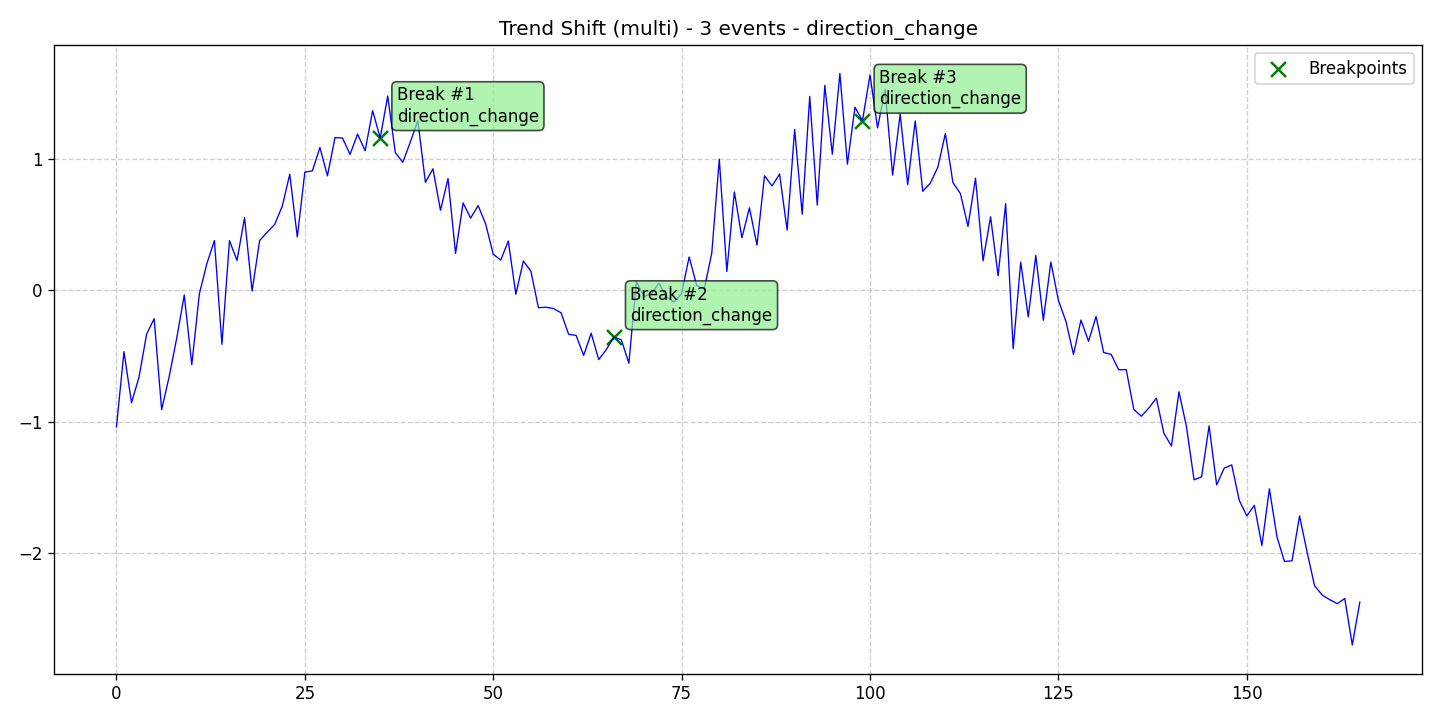

The file beside this chart, header and first rows:
data, stationary, det_lin_up, det_lin_down, det_quad, det_cubic, det_exp, det_damped, stoc_trend, volatility, single_seas, multiple_seas, point_anom_single, point_anom_multi, collect_anom, context_anom, mean_shift, var_shift, trend_shift, date, is_break, is_anomaly, is_multi, location_beginning
-1.041, 0, 0, 0, 0, 0, 0, 0, 0, 0, 0, 0, 0, 0, 0, 0, 0, 0, 1, 2020-01-01, 0, 0, 1, 0
-0.467, 0, 0, 0, 0, 0, 0, 0, 0, 0, 0, 0, 0, 0, 0, 0, 0, 0, 1, 2020-01-02, 0, 0, 1, 0
-0.8565, 0, 0, 0, 0, 0, 0, 0, 0, 0, 0, 0, 0, 0, 0, 0, 0, 0, 1, 2020-01-03, 0, 0, 1, 0
-0.6599, 0, 0, 0, 0, 0, 0, 0, 0, 0, 0, 0, 0, 0, 0, 0, 0, 0, 1, 2020-01-04, 0, 0, 1, 0
-0.3348, 0, 0, 0, 0, 0, 0, 0, 0, 0, 0, 0, 0, 0, 0, 0, 0, 0, 1, 2020-01-05, 0, 0, 1, 0
-0.2158, 0, 0, 0, 0, 0, 0, 0, 0, 0, 0, 0, 0, 0, 0, 0, 0, 0, 1, 2020-01-06, 0, 0, 1, 0
-0.9088, 0, 0, 0, 0, 0, 0, 0, 0, 0, 0, 0, 0, 0, 0, 0, 0, 0, 1, 2020-01-07, 0, 0, 1, 0
-0.6569, 0, 0, 0, 0, 0, 0, 0, 0, 0, 0, 0, 0, 0, 0, 0, 0, 0, 1, 2020-01-08, 0, 0, 1, 0
-0.3635, 0, 0, 0, 0, 0, 0, 0, 0, 0, 0, 0, 0, 0, 0, 0, 0, 0, 1, 2020-01-09, 0, 0, 1, 0
-0.0357, 0, 0, 0, 0, 0, 0, 0, 0, 0, 0, 0, 0, 0, 0, 0, 0, 0, 1, 2020-01-10, 0, 0, 1, 0
-0.5667, 0, 0, 0, 0, 0, 0, 0, 0, 0, 0, 0, 0, 0, 0, 0, 0, 0, 1, 2020-01-11, 0, 0, 1, 0
-0.02742, 0, 0, 0, 0, 0, 0, 0, 0, 0, 0, 0, 0, 0, 0, 0, 0, 0, 1, 2020-01-12, 0, 0, 1, 0
0.2039, 0, 0, 0, 0, 0, 0, 0, 0, 0, 0, 0, 0, 0, 0, 0, 0, 0, 1, 2020-01-13, 0, 0, 1, 0
0.3802, 0, 0, 0, 0, 0, 0, 0, 0, 0, 0, 0, 0, 0, 0, 0, 0, 0, 1, 2020-01-14, 0, 0, 1, 0
-0.4112, 0, 0, 0, 0, 0, 0, 0, 0, 0, 0, 0, 0, 0, 0, 0, 0, 0, 1, 2020-01-15, 0, 0, 1, 0
0.3797, 0, 0, 0, 0, 0, 0, 0, 0, 0, 0, 0, 0, 0, 0, 0, 0, 0, 1, 2020-01-16, 0, 0, 1, 0
0.2277, 0, 0, 0, 0, 0, 0, 0, 0, 0, 0, 0, 0, 0, 0, 0, 0, 0, 1, 2020-01-17, 0, 0, 1, 0
0.5548, 0, 0, 0, 0, 0, 0, 0, 0, 0, 0, 0, 0, 0, 0, 0, 0, 0, 1, 2020-01-18, 0, 0, 1, 0
-0.005164, 0, 0, 0, 0, 0, 0, 0, 0, 0, 0, 0, 0, 0, 0, 0, 0, 0, 1, 2020-01-19, 0, 0, 1, 0
0.3795, 0, 0, 0, 0, 0, 0, 0, 0, 0, 0, 0, 0, 0, 0, 0, 0, 0, 1, 2020-01-20, 0, 0, 1, 0
0.4433, 0, 0, 0, 0, 0, 0, 0, 0, 0, 0, 0, 0, 0, 0, 0, 0, 0, 1, 2020-01-21, 0, 0, 1, 0
0.5034, 0, 0, 0, 0, 0, 0, 0, 0, 0, 0, 0, 0, 0, 0, 0, 0, 0, 1, 2020-01-22, 0, 0, 1, 0
0.6414, 0, 0, 0, 0, 0, 0, 0, 0, 0, 0, 0, 0, 0, 0, 0, 0, 0, 1, 2020-01-23, 0, 0, 1, 0
0.8856, 0, 0, 0, 0, 0, 0, 0, 0, 0, 0, 0, 0, 0, 0, 0, 0, 0, 1, 2020-01-24, 0, 0, 1, 0
0.4075, 0, 0, 0, 0, 0, 0, 0, 0, 0, 0, 0, 0, 0, 0, 0, 0, 0, 1, 2020-01-25, 0, 0, 1, 0
0.9016, 0, 0, 0, 0, 0, 0, 0, 0, 0, 0, 0, 0, 0, 0, 0, 0, 0, 1, 2020-01-26, 0, 0, 1, 0
0.9112, 0, 0, 0, 0, 0, 0, 0, 0, 0, 0, 0, 0, 0, 0, 0, 0, 0, 1, 2020-01-27, 0, 0, 1, 0
1.09, 0, 0, 0, 0, 0, 0, 0, 0, 0, 0, 0, 0, 0, 0, 0, 0, 0, 1, 2020-01-28, 0, 0, 1, 0
0.8732, 0, 0, 0, 0, 0, 0, 0, 0, 0, 0, 0, 0, 0, 0, 0, 0, 0, 1, 2020-01-29, 0, 0, 1, 0
1.165, 0, 0, 0, 0, 0, 0, 0, 0, 0, 0, 0, 0, 0, 0, 0, 0, 0, 1, 2020-01-30, 0, 0, 1, 0
1.162, 0, 0, 0, 0, 0, 0, 0, 0, 0, 0, 0, 0, 0, 0, 0, 0, 0, 1, 2020-01-31, 0, 0, 1, 0
1.037, 0, 0, 0, 0, 0, 0, 0, 0, 0, 0, 0, 0, 0, 0, 0, 0, 0, 1, 2020-02-01, 0, 0, 1, 0
1.191, 0, 0, 0, 0, 0, 0, 0, 0, 0, 0, 0, 0, 0, 0, 0, 0, 0, 1, 2020-02-02, 0, 0, 1, 0
1.065, 0, 0, 0, 0, 0, 0, 0, 0, 0, 0, 0, 0, 0, 0, 0, 0, 0, 1, 2020-02-03, 0, 0, 1, 0
1.371, 0, 0, 0, 0, 0, 0, 0, 0, 0, 0, 0, 0, 0, 0, 0, 0, 0, 1, 2020-02-04, 0, 0, 1, 0
1.162, 0, 0, 0, 0, 0, 0, 0, 0, 0, 0, 0, 0, 0, 0, 0, 0, 0, 1, 2020-02-05, 1, 0, 1, 0
1.482, 0, 0, 0, 0, 0, 0, 0, 0, 0, 0, 0, 0, 0, 0, 0, 0, 0, 1, 2020-02-06, 0, 0, 1, 0
1.052, 0, 0, 0, 0, 0, 0, 0, 0, 0, 0, 0, 0, 0, 0, 0, 0, 0, 1, 2020-02-07, 0, 0, 1, 0
0.9762, 0, 0, 0, 0, 0, 0, 0, 0, 0, 0, 0, 0, 0, 0, 0, 0, 0, 1, 2020-02-08, 0, 0, 1, 0
1.132, 0, 0, 0, 0, 0, 0, 0, 0, 0, 0, 0, 0, 0, 0, 0, 0, 0, 1, 2020-02-09, 0, 0, 1, 0
1.293, 0, 0, 0, 0, 0, 0, 0, 0, 0, 0, 0, 0, 0, 0, 0, 0, 0, 1, 2020-02-10, 0, 0, 1, 0
0.8239, 0, 0, 0, 0, 0, 0, 0, 0, 0, 0, 0, 0, 0, 0, 0, 0, 0, 1, 2020-02-11, 0, 0, 1, 0
0.9268, 0, 0, 0, 0, 0, 0, 0, 0, 0, 0, 0, 0, 0, 0, 0, 0, 0, 1, 2020-02-12, 0, 0, 1, 0
0.6109, 0, 0, 0, 0, 0, 0, 0, 0, 0, 0, 0, 0, 0, 0, 0, 0, 0, 1, 2020-02-13, 0, 0, 1, 0
0.8523, 0, 0, 0, 0, 0, 0, 0, 0, 0, 0, 0, 0, 0, 0, 0, 0, 0, 1, 2020-02-14, 0, 0, 1, 0
0.2819, 0, 0, 0, 0, 0, 0, 0, 0, 0, 0, 0, 0, 0, 0, 0, 0, 0, 1, 2020-02-15, 0, 0, 1, 0
0.667, 0, 0, 0, 0, 0, 0, 0, 0, 0, 0, 0, 0, 0, 0, 0, 0, 0, 1, 2020-02-16, 0, 0, 1, 0
0.5514, 0, 0, 0, 0, 0, 0, 0, 0, 0, 0, 0, 0, 0, 0, 0, 0, 0, 1, 2020-02-17, 0, 0, 1, 0
0.6464, 0, 0, 0, 0, 0, 0, 0, 0, 0, 0, 0, 0, 0, 0, 0, 0, 0, 1, 2020-02-18, 0, 0, 1, 0
0.5055, 0, 0, 0, 0, 0, 0, 0, 0, 0, 0, 0, 0, 0, 0, 0, 0, 0, 1, 2020-02-19, 0, 0, 1, 0
0.2756, 0, 0, 0, 0, 0, 0, 0, 0, 0, 0, 0, 0, 0, 0, 0, 0, 0, 1, 2020-02-20, 0, 0, 1, 0
0.2316, 0, 0, 0, 0, 0, 0, 0, 0, 0, 0, 0, 0, 0, 0, 0, 0, 0, 1, 2020-02-21, 0, 0, 1, 0
0.3761, 0, 0, 0, 0, 0, 0, 0, 0, 0, 0, 0, 0, 0, 0, 0, 0, 0, 1, 2020-02-22, 0, 0, 1, 0
-0.02931, 0, 0, 0, 0, 0, 0, 0, 0, 0, 0, 0, 0, 0, 0, 0, 0, 0, 1, 2020-02-23, 0, 0, 1, 0
0.2239, 0, 0, 0, 0, 0, 0, 0, 0, 0, 0, 0, 0, 0, 0, 0, 0, 0, 1, 2020-02-24, 0, 0, 1, 0
0.1466, 0, 0, 0, 0, 0, 0, 0, 0, 0, 0, 0, 0, 0, 0, 0, 0, 0, 1, 2020-02-25, 0, 0, 1, 0
-0.1322, 0, 0, 0, 0, 0, 0, 0, 0, 0, 0, 0, 0, 0, 0, 0, 0, 0, 1, 2020-02-26, 0, 0, 1, 0
-0.1283, 0, 0, 0, 0, 0, 0, 0, 0, 0, 0, 0, 0, 0, 0, 0, 0, 0, 1, 2020-02-27, 0, 0, 1, 0
-0.1383, 0, 0, 0, 0, 0, 0, 0, 0, 0, 0, 0, 0, 0, 0, 0, 0, 0, 1, 2020-02-28, 0, 0, 1, 0
-0.1706, 0, 0, 0, 0, 0, 0, 0, 0, 0, 0, 0, 0, 0, 0, 0, 0, 0, 1, 2020-02-29, 0, 0, 1, 0
... 106 more rows
